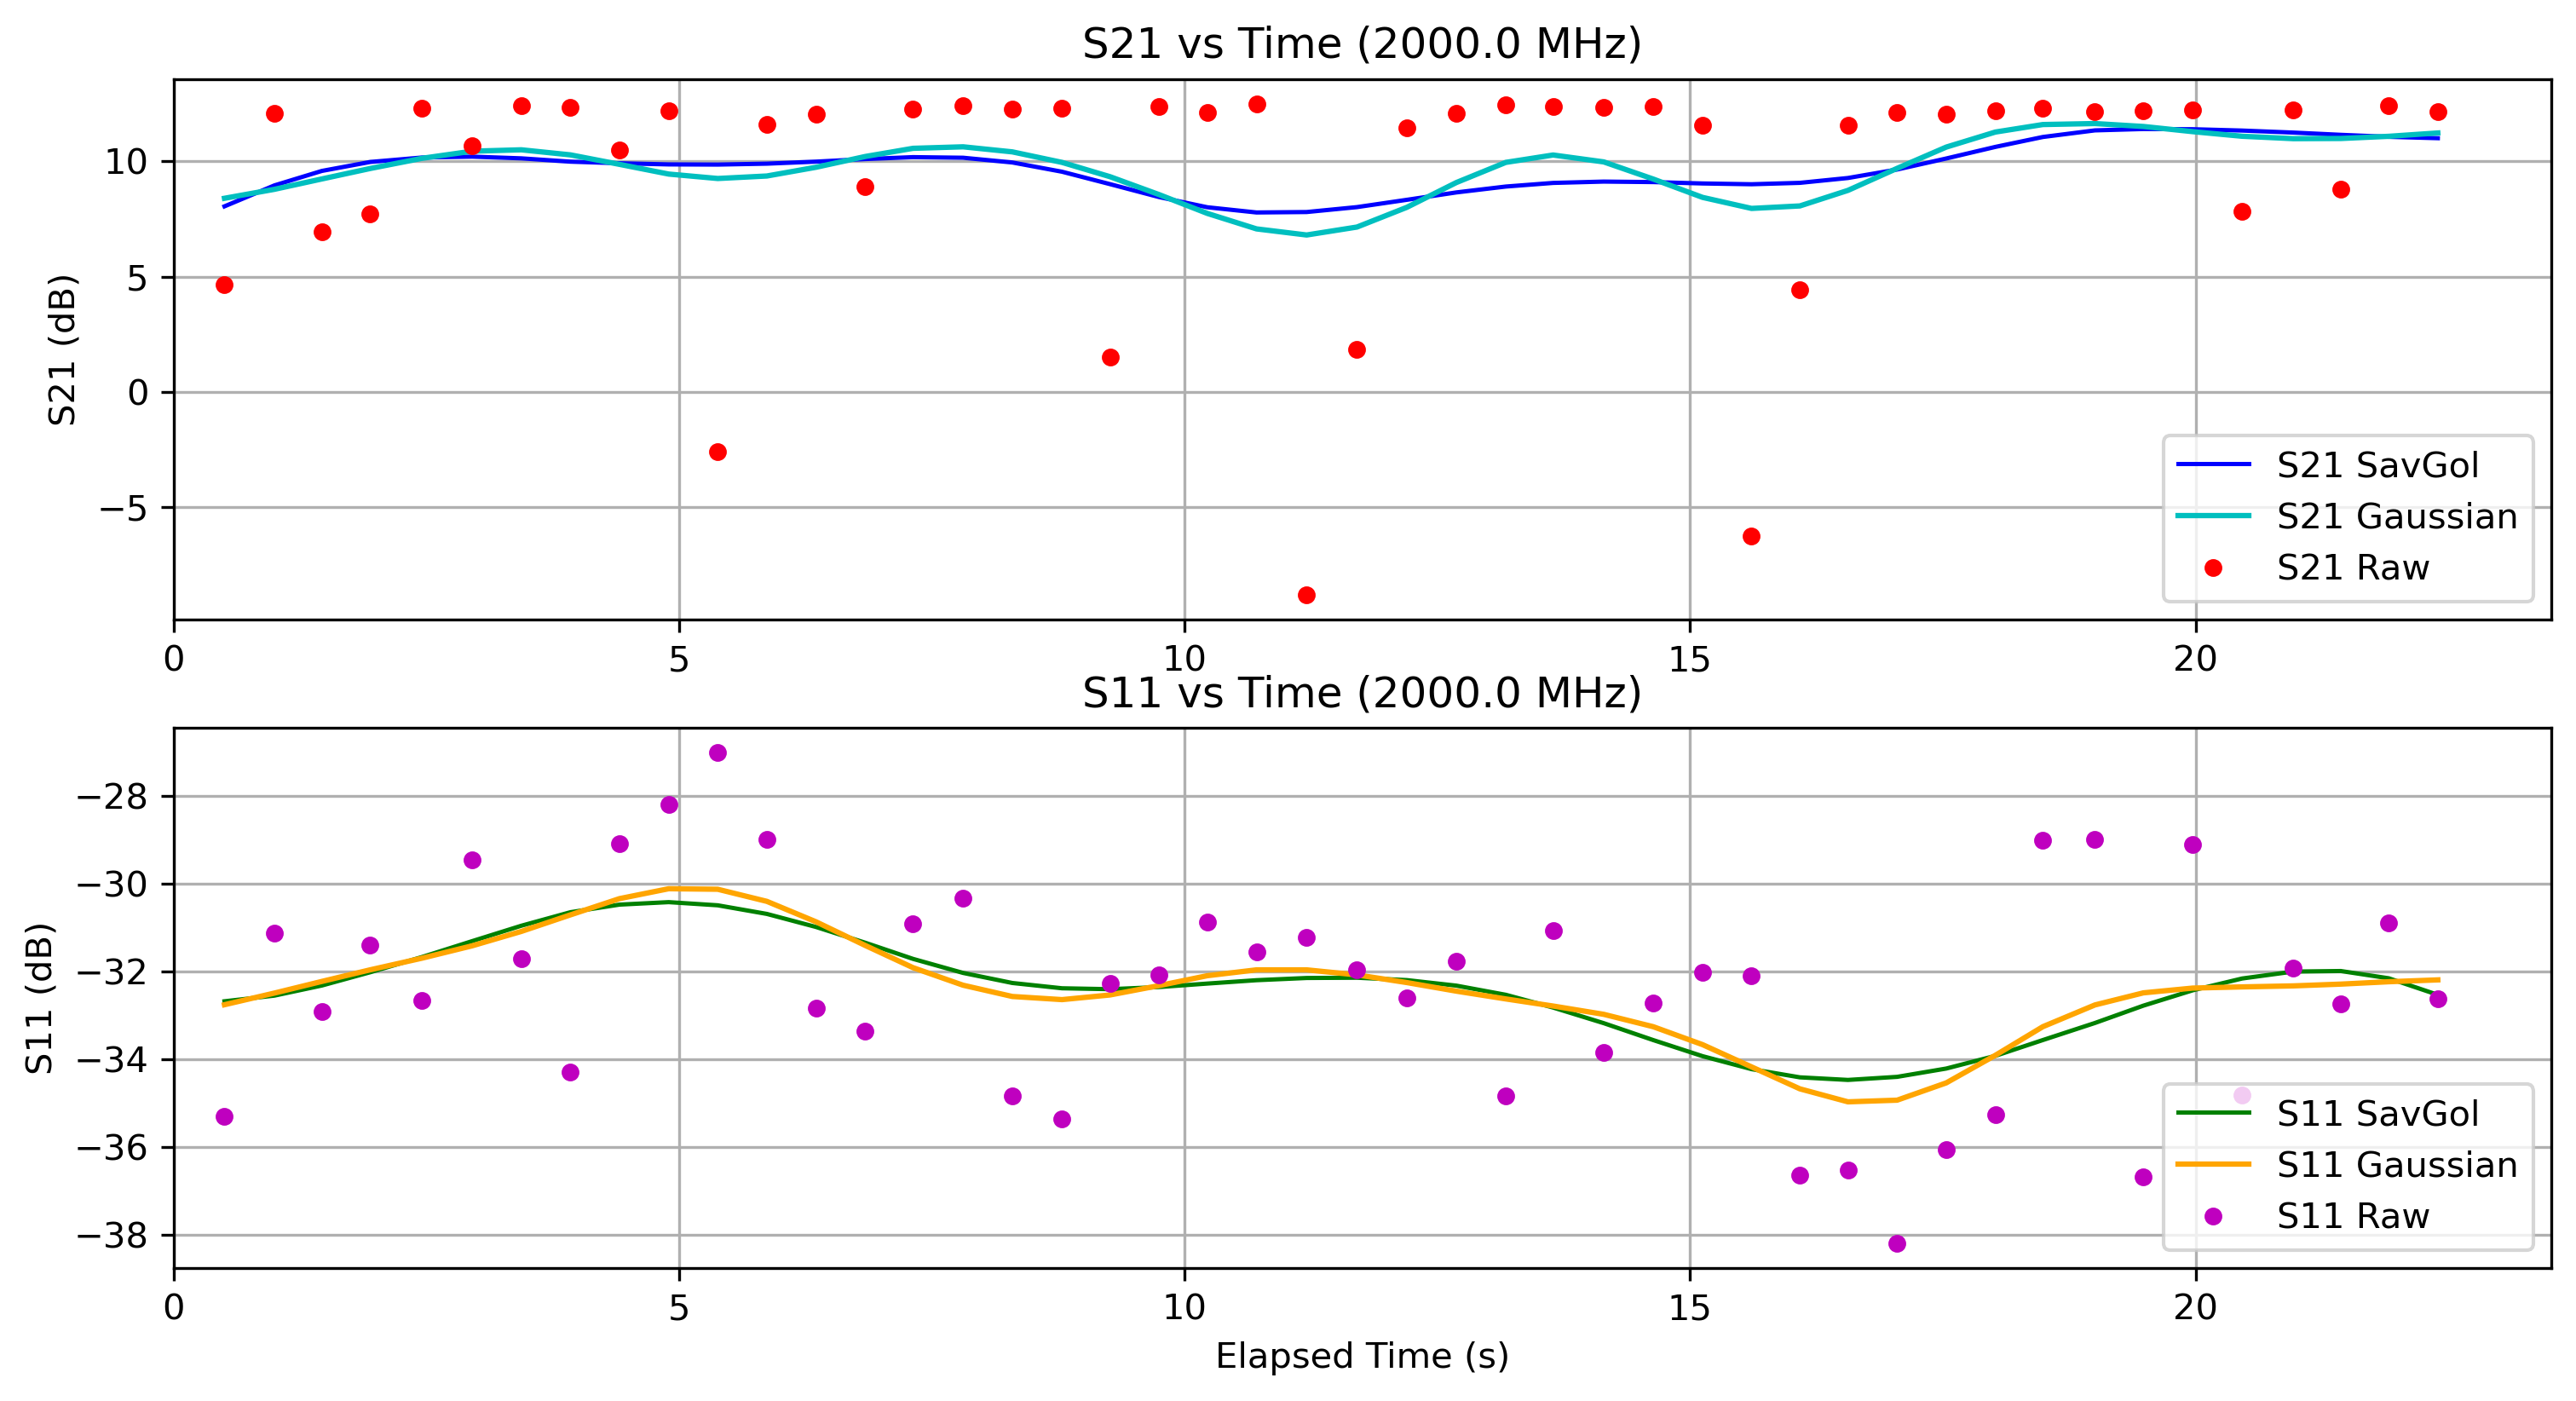

The file beside this chart, header and first rows:
Elapsed Time (s), Frequency (Hz), S11 (dB), S21 (dB), OBJ, Height (m)
0.5034, 2000000000, -35.31, 4.658, NO, 1.3
0.9972, 2000000000, -31.13, 12.1, NO, 1.3
1.466, 2000000000, -32.91, 6.954, NO, 1.3
1.945, 2000000000, -31.4, 7.731, NO, 1.3
2.457, 2000000000, -32.67, 12.3, NO, 1.3
2.954, 2000000000, -29.45, 10.67, NO, 1.3
3.439, 2000000000, -31.71, 12.43, NO, 1.3
3.925, 2000000000, -34.3, 12.33, NO, 1.3
4.41, 2000000000, -29.09, 10.48, NO, 1.3
4.897, 2000000000, -28.19, 12.19, NO, 1.3
5.382, 2000000000, -27, -2.578, NO, 1.3
5.868, 2000000000, -28.99, 11.62, NO, 1.3
6.354, 2000000000, -32.83, 12.06, NO, 1.3
6.842, 2000000000, -33.36, 8.9, NO, 1.3
7.313, 2000000000, -30.91, 12.25, NO, 1.3
7.809, 2000000000, -30.33, 12.42, NO, 1.3
8.296, 2000000000, -34.84, 12.28, NO, 1.3
8.788, 2000000000, -35.36, 12.3, NO, 1.3
9.263, 2000000000, -32.27, 1.517, NO, 1.3
9.747, 2000000000, -32.07, 12.37, NO, 1.3
10.22, 2000000000, -30.88, 12.13, NO, 1.3
10.71, 2000000000, -31.55, 12.5, NO, 1.3
11.21, 2000000000, -31.22, -8.818, NO, 1.3
11.71, 2000000000, -31.96, 1.849, NO, 1.3
12.2, 2000000000, -32.6, 11.44, NO, 1.3
12.69, 2000000000, -31.77, 12.07, NO, 1.3
13.18, 2000000000, -34.84, 12.47, NO, 1.3
13.64, 2000000000, -31.07, 12.36, NO, 1.3
14.15, 2000000000, -33.84, 12.34, NO, 1.3
14.64, 2000000000, -32.72, 12.39, NO, 1.3
15.12, 2000000000, -32.01, 11.57, NO, 1.3
15.61, 2000000000, -32.1, -6.269, NO, 1.3
16.09, 2000000000, -36.64, 4.424, NO, 1.3
16.56, 2000000000, -36.53, 11.55, NO, 1.3
17.05, 2000000000, -38.21, 12.13, NO, 1.3
17.53, 2000000000, -36.06, 12.04, NO, 1.3
18.02, 2000000000, -35.26, 12.21, NO, 1.3
18.49, 2000000000, -29, 12.29, NO, 1.3
19, 2000000000, -28.98, 12.16, NO, 1.3
19.48, 2000000000, -36.68, 12.18, NO, 1.3
19.97, 2000000000, -29.09, 12.22, NO, 1.3
20.46, 2000000000, -34.81, 7.84, NO, 1.3
20.97, 2000000000, -31.92, 12.22, NO, 1.3
21.44, 2000000000, -32.74, 8.806, NO, 1.3
21.91, 2000000000, -30.89, 12.41, NO, 1.3
22.4, 2000000000, -32.62, 12.16, NO, 1.3
